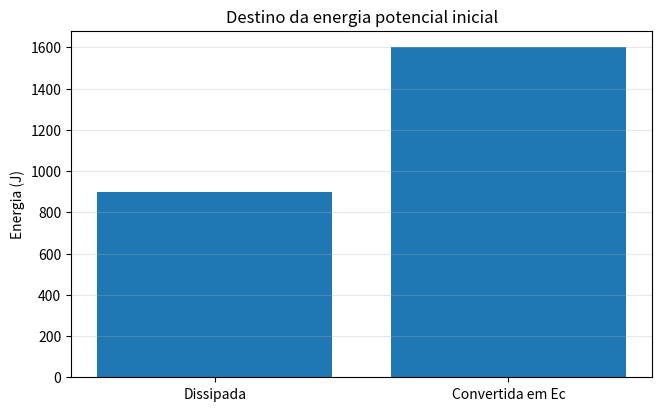

Python code for this plot:
m = 50.0       # kg
g = 10.0       # m/s²
h = 5.0        # m
perda = 0.36
fracao_restante = 1 - perda
E_inicial = m*g*h
E_dissipada = perda * E_inicial
Ec_final = fracao_restante * E_inicial
v_final = (2*Ec_final/m)**0.5

print(f"Energia mecânica inicial: {E_inicial:.0f} J")
print(f"Energia dissipada:        {E_dissipada:.0f} J")
print(f"Energia cinética final:   {Ec_final:.0f} J")
print(f"Velocidade final:         {v_final:.1f} m/s")

import matplotlib.pyplot as plt

nomes = ["Dissipada", "Convertida em Ec"]
energias = [E_dissipada, Ec_final]
plt.figure(figsize=(7.5, 4.5))
plt.bar(nomes, energias)
plt.ylabel("Energia (J)")
plt.title("Destino da energia potencial inicial")
plt.grid(axis="y", alpha=0.3)
plt.show()

h_ex, perda_ex, g_ex = 8.0, 0.25, 10.0
eta_ex = 1 - perda_ex
v_ex = (2*eta_ex*g_ex*h_ex)**0.5
print(f"Velocidade final = {v_ex:.2f} m/s")
